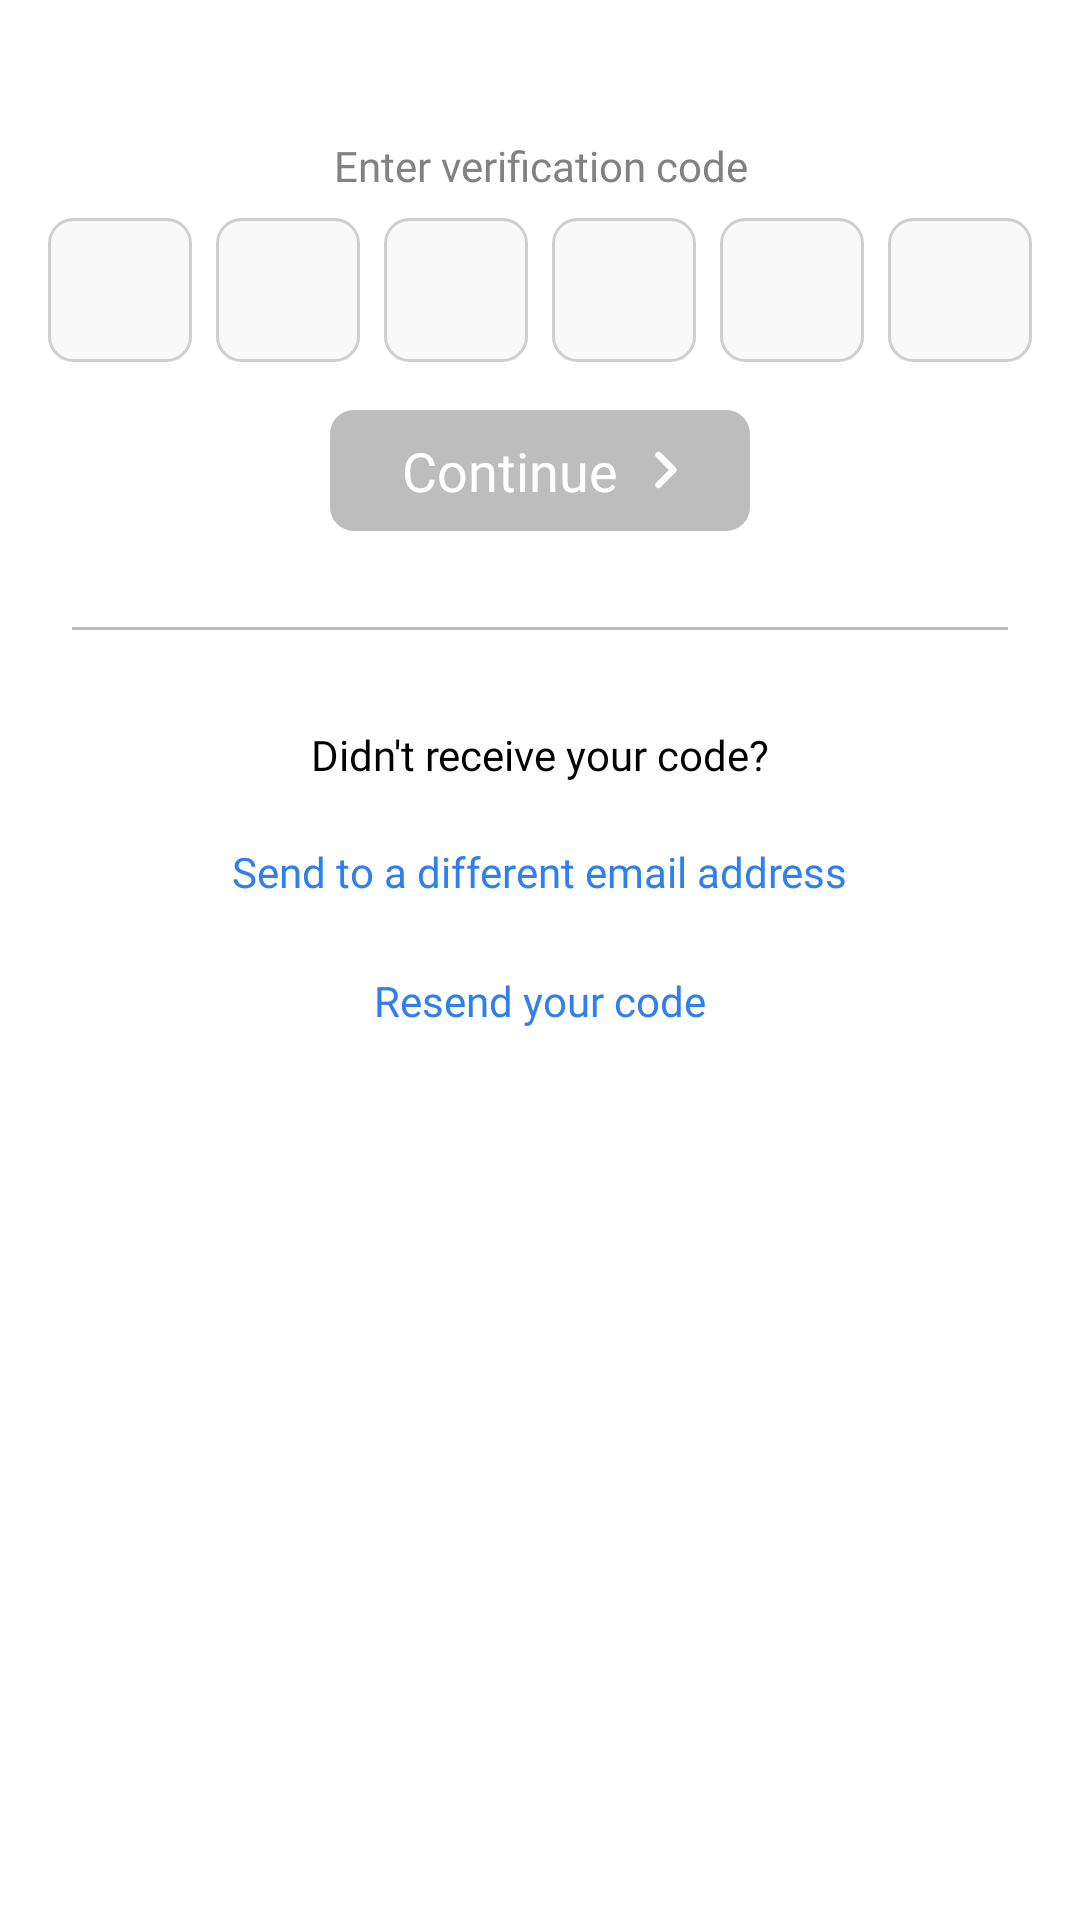

The Android layout XML behind this screen, and the referenced resources:
<!-- AndroidManifest.xml: application theme Theme.NearLabs.NoActionBar -->
<!-- res/layout/fragment_verification.xml -->
<?xml version="1.0" encoding="utf-8"?>
<androidx.core.widget.NestedScrollView xmlns:android="http://schemas.android.com/apk/res/android"
    xmlns:app="http://schemas.android.com/apk/res-auto"
    xmlns:tools="http://schemas.android.com/tools"
    android:layout_width="match_parent"
    android:layout_height="match_parent"
    android:overScrollMode="never">

    <LinearLayout
        android:layout_width="match_parent"
        android:layout_height="wrap_content"
        android:animateLayoutChanges="true"
        android:orientation="vertical"
        android:paddingBottom="16dp">

        <TextView
            android:id="@+id/verificationTV"
            style="@style/MediumTextStyle"
            android:layout_gravity="center"
            android:layout_marginStart="24dp"
            android:layout_marginTop="8dp"
            android:layout_marginEnd="24dp"
            android:gravity="center"
            android:textSize="16sp"
            tools:text="We\'ve sent a 6-digit verification code to the email address \njohndoe@gmail.com" />

        <TextView
            style="@style/RegularTextStyle"
            android:layout_gravity="center"
            android:layout_marginStart="16dp"
            android:layout_marginTop="16dp"
            android:layout_marginEnd="16dp"
            android:gravity="center"
            android:text="@string/enter_verification_code"
            android:textColor="@color/gray_3" />

        <LinearLayout
            android:id="@+id/verificationInputLayout"
            android:layout_width="match_parent"
            android:layout_height="wrap_content"
            android:layout_marginTop="8dp"
            android:gravity="center"
            android:orientation="horizontal">

            <EditText
                android:id="@+id/ver1"
                style="@style/EditTextSquareInput"
                android:layout_width="48dp"
                android:layout_height="48dp"
                android:maxLength="2" />

            <EditText
                android:id="@+id/ver2"
                style="@style/EditTextSquareInput"
                android:layout_width="48dp"
                android:layout_height="48dp"
                android:maxLength="2" />

            <EditText
                android:id="@+id/ver3"
                style="@style/EditTextSquareInput"
                android:layout_width="48dp"
                android:layout_height="48dp"
                android:maxLength="2" />

            <EditText
                android:id="@+id/ver4"
                style="@style/EditTextSquareInput"
                android:layout_width="48dp"
                android:layout_height="48dp"
                android:maxLength="2" />

            <EditText
                android:id="@+id/ver5"
                style="@style/EditTextSquareInput"
                android:layout_width="48dp"
                android:layout_height="48dp"
                android:maxLength="2" />

            <EditText
                android:id="@+id/ver6"
                style="@style/EditTextSquareInput"
                android:layout_width="48dp"
                android:layout_height="48dp"
                android:maxLength="2" />

        </LinearLayout>

        <TextView
            android:id="@+id/verificationError"
            style="@style/ErrorStyle"
            android:text="@string/verification_code_incorrect"
            android:visibility="gone" />

        <TextView
            android:id="@+id/continueBtn"
            style="@style/ActionButton"
            android:layout_gravity="center"
            android:layout_marginTop="16dp"
            android:gravity="center"
            android:text="@string/continue_text"
            app:drawableEndCompat="@drawable/ic_arrow_forward" />

        <View
            android:layout_width="match_parent"
            android:layout_height="1dp"
            android:layout_gravity="center"
            android:layout_marginStart="24dp"
            android:layout_marginTop="32dp"
            android:layout_marginEnd="24dp"
            android:layout_marginBottom="32dp"
            android:background="@color/gray_4" />

        <TextView
            style="@style/RegularTextStyle"
            android:layout_gravity="center"
            android:text="@string/didn_t_receive_your_code" />

        <TextView
            android:id="@+id/sendToDifferentEmail"
            style="@style/ActiveTextStyle"
            android:layout_gravity="center"
            android:layout_marginTop="16dp"
            android:text="@string/send_to_a_different_email_address" />

        <TextView
            android:id="@+id/resendCode"
            style="@style/ActiveTextStyle"
            android:layout_gravity="center"
            android:layout_marginTop="16dp"
            android:text="@string/resend_your_code" />

    </LinearLayout>

</androidx.core.widget.NestedScrollView>
<!-- resources referenced by this layout -->
<resources>
  <color name="gray_3">#828282</color>
  <color name="gray_4">#BDBDBD</color>
  <string name="continue_text">Continue</string>
  <string name="didn_t_receive_your_code">Didn\'t receive your code?</string>
  <string name="enter_verification_code">Enter verification code</string>
  <string name="resend_your_code">Resend your code</string>
  <string name="send_to_a_different_email_address">Send to a different email address</string>
  <string name="verification_code_incorrect">Verification code is incorrect</string>
  <style name="ActiveTextStyle" parent="TextAppearance.AppCompat">
          <item name="android:textColor">@color/blue_1</item>
          <item name="android:textSize">14sp</item>
          <item name="android:clickable">true</item>
          <item name="android:focusable">true</item>
          <item name="android:background">@drawable/ripple_simple_bg</item>
          <item name="android:layout_width">wrap_content</item>
          <item name="android:layout_height">wrap_content</item>
          <item name="android:fontFamily">@font/inter_regular</item>
          <item name="android:padding">4dp</item>
      </style>
  <style name="MediumTextStyle" parent="TextAppearance.AppCompat">
          <item name="android:textColor">@color/text_color_black</item>
          <item name="android:textSize">14sp</item>
          <item name="android:layout_width">wrap_content</item>
          <item name="android:layout_height">wrap_content</item>
          <item name="android:drawablePadding">12dp</item>
          <item name="android:fontFamily">@font/inter_medium</item>
      </style>
  <style name="RegularTextStyle" parent="TextAppearance.AppCompat">
          <item name="android:textColor">@color/text_color_black</item>
          <item name="android:textSize">14sp</item>
          <item name="android:layout_width">wrap_content</item>
          <item name="android:layout_height">wrap_content</item>
          <item name="android:drawablePadding">12dp</item>
          <item name="android:fontFamily">@font/inter_regular</item>
      </style>
  <style name="Theme.NearLabs.NoActionBar">
          <item name="windowActionBar">false</item>
          <item name="windowNoTitle">true</item>
          <item name="android:windowTranslucentStatus">true</item>
      </style>
  <color name="text_color_white">#FFFFFF</color>
  <!-- drawable ripple_rounded_bg_gray (drawable) -->
  <?xml version="1.0" encoding="utf-8"?>
  <ripple xmlns:android="http://schemas.android.com/apk/res/android"
      android:color="@color/gray_x">
      <item>
          <shape android:shape="rectangle">
              <corners android:radius="8dp" />
              <solid android:color="@color/gray_4" />
          </shape>
      </item>
  
      <item android:id="@android:id/mask">
          <shape android:shape="rectangle">
              <solid android:color="?android:colorAccent" />
              <corners android:radius="8dp" />
          </shape>
      </item>
  </ripple>
  <color name="blue_1">#2F80ED</color>
  <!-- drawable ripple_simple_bg (drawable) -->
  <?xml version="1.0" encoding="utf-8"?>
  <ripple
      xmlns:android="http://schemas.android.com/apk/res/android"
      android:color="@color/gray_4">
  
      <item>
          <color android:color="@android:color/transparent" />
      </item>
  
      <item android:id="@android:id/mask">
          <shape android:shape="rectangle">
              <solid android:color="?android:colorAccent" />
          </shape>
      </item>
  </ripple>
  <color name="gray_2">#4F4F4F</color>
  <color name="error_red">#CF2828</color>
  <color name="text_color_black">#000000</color>
  <color name="gray_x">#F9F9F9</color>
  <color name="gray_border">#CFCFCF</color>
</resources>
